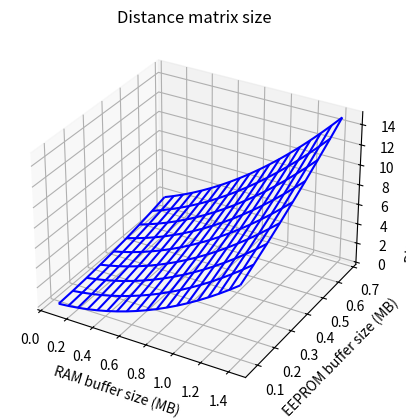

Generate this figure with matplotlib:
import numpy as np
import matplotlib.pyplot as plt
from mpl_toolkits.mplot3d import Axes3D

# Size of example in bytes
size_per_example = 28 * 28 + 1

N_RAM = np.arange(100, 2000, 100)
N_EEPROM = np.arange(100, 1000, 100)

# Size of RAM and EEPROM buffers in MegaBytes
RAM_buffer_size = N_RAM * size_per_example / (1024 * 1024)
EEPROM_buffer_size = N_EEPROM * size_per_example / (1024 * 1024)

total_number_of_examples = N_RAM[:, np.newaxis] + N_EEPROM

# distance matrix size in MegaBytes (assume 2 bytes per Xdistance value)
dist_matrix_size = 2 * np.square(total_number_of_examples) / (1024 * 1024)

X, Y = np.meshgrid(RAM_buffer_size, EEPROM_buffer_size)

fig = plt.figure()
ax = plt.axes(projection ='3d')
ax.plot_wireframe(X, Y, dist_matrix_size.T, color ='blue')
ax.set_title('Distance matrix size');
ax.set_xlabel('RAM buffer size (MB)')
ax.set_ylabel('EEPROM buffer size (MB)')
ax.set_zlabel('Distance matrix size (MB)')
plt.show()